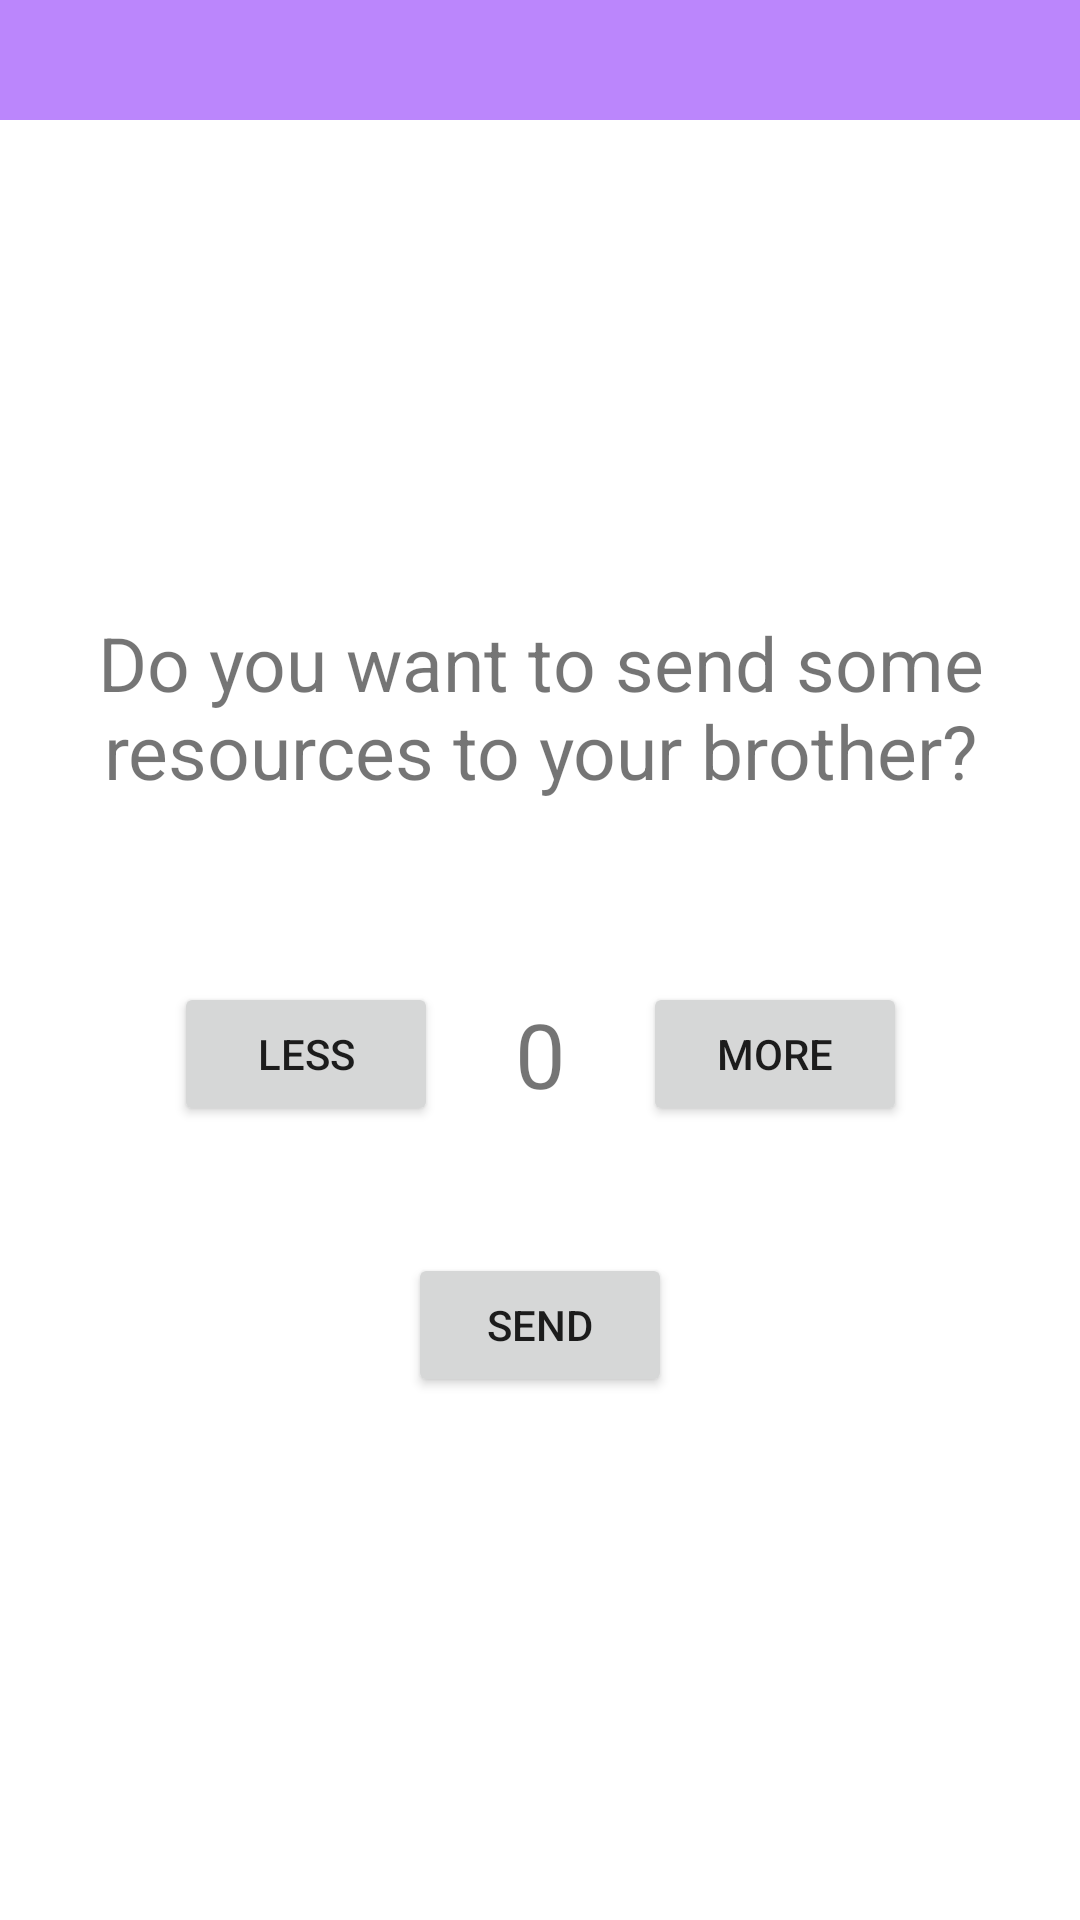

Here is an Android app screen rendered from its layout file. Give the layout XML and the strings, colors and styles it references.
<!-- AndroidManifest.xml: application theme Theme.MainActivity -->
<!-- res/layout/deliverydialog.xml -->
<?xml version="1.0" encoding="utf-8"?>
<androidx.constraintlayout.widget.ConstraintLayout xmlns:android="http://schemas.android.com/apk/res/android"
    xmlns:app="http://schemas.android.com/apk/res-auto"
    xmlns:tools="http://schemas.android.com/tools"
    android:layout_width="match_parent"
    android:layout_height="match_parent">

    <LinearLayout
        android:id="@+id/linearLayout"
        android:layout_width="match_parent"
        android:layout_height="40dp"
        android:background="@color/purple_200"
        android:orientation="vertical"
        android:paddingTop="2dp"
        android:paddingRight="10dp">

        <ImageView
            android:id="@+id/closeImage"
            android:layout_width="35dp"
            android:layout_height="35dp"
            android:layout_gravity="end|center"
            android:src="@drawable/ic_close" />

    </LinearLayout>

    <ImageView
        android:id="@+id/imageView"
        android:layout_width="100dp"
        android:layout_height="100dp"
        android:layout_marginTop="32dp"
        android:src="@drawable/ic_ingot"
        app:layout_constraintEnd_toEndOf="parent"
        app:layout_constraintStart_toStartOf="@+id/textView2"
        app:layout_constraintTop_toBottomOf="@+id/linearLayout" />

    <TextView
        android:id="@+id/textView"
        android:layout_width="wrap_content"
        android:layout_height="wrap_content"
        android:layout_marginTop="64dp"
        android:text="0"
        android:textSize="30dp"
        app:layout_constraintEnd_toEndOf="parent"
        app:layout_constraintStart_toStartOf="parent"
        app:layout_constraintTop_toBottomOf="@+id/textView2" />

    <TextView
        android:id="@+id/textView2"
        android:layout_width="wrap_content"
        android:layout_height="wrap_content"
        android:layout_marginTop="32dp"
        android:gravity="center"
        android:text="Do you want to send some resources to your brother?"
        android:textSize="25dp"
        app:layout_constraintTop_toBottomOf="@+id/imageView" />

    <Button
        android:id="@+id/button"
        android:layout_width="wrap_content"
        android:layout_height="wrap_content"
        android:layout_marginStart="32dp"
        android:layout_marginLeft="32dp"
        android:text="Less"
        app:layout_constraintBottom_toBottomOf="@+id/textView"
        app:layout_constraintEnd_toStartOf="@+id/textView"
        app:layout_constraintStart_toStartOf="parent"
        app:layout_constraintTop_toTopOf="@+id/textView" />

    <Button
        android:id="@+id/button2"
        android:layout_width="wrap_content"
        android:layout_height="wrap_content"
        android:layout_marginEnd="32dp"
        android:layout_marginRight="32dp"
        android:text="More"
        app:layout_constraintBottom_toBottomOf="@+id/textView"
        app:layout_constraintEnd_toEndOf="parent"
        app:layout_constraintStart_toEndOf="@+id/textView"
        app:layout_constraintTop_toTopOf="@+id/textView" />

    <Button
        android:id="@+id/button3"
        android:layout_width="wrap_content"
        android:layout_height="wrap_content"
        android:layout_marginBottom="128dp"
        android:text="Send"
        app:layout_constraintBottom_toBottomOf="parent"
        app:layout_constraintEnd_toEndOf="parent"
        app:layout_constraintStart_toStartOf="parent"
        app:layout_constraintTop_toBottomOf="@+id/textView" />

</androidx.constraintlayout.widget.ConstraintLayout>
<!-- resources referenced by this layout -->
<resources>
  <color name="purple_200">#FFBB86FC</color>
  <style name="Theme.MainActivity" parent="Theme.MaterialComponents.Light.DarkActionBar">
          
          <item name="colorPrimary">@color/purple_500</item>
          <item name="colorPrimaryVariant">@color/purple_700</item>
          <item name="colorOnPrimary">@color/white</item>
          
          <item name="colorSecondary">@color/teal_200</item>
          <item name="colorSecondaryVariant">@color/teal_700</item>
          <item name="colorOnSecondary">@color/black</item>
          
          <item name="android:statusBarColor" tools:targetApi="l">?attr/colorPrimaryVariant</item>
          
      </style>
  <color name="purple_500">#FF6200EE</color>
  <color name="purple_700">#FF3700B3</color>
  <color name="white">#FFFFFFFF</color>
  <color name="teal_200">#FF03DAC5</color>
  <color name="teal_700">#FF018786</color>
  <color name="black">#FF000000</color>
</resources>
